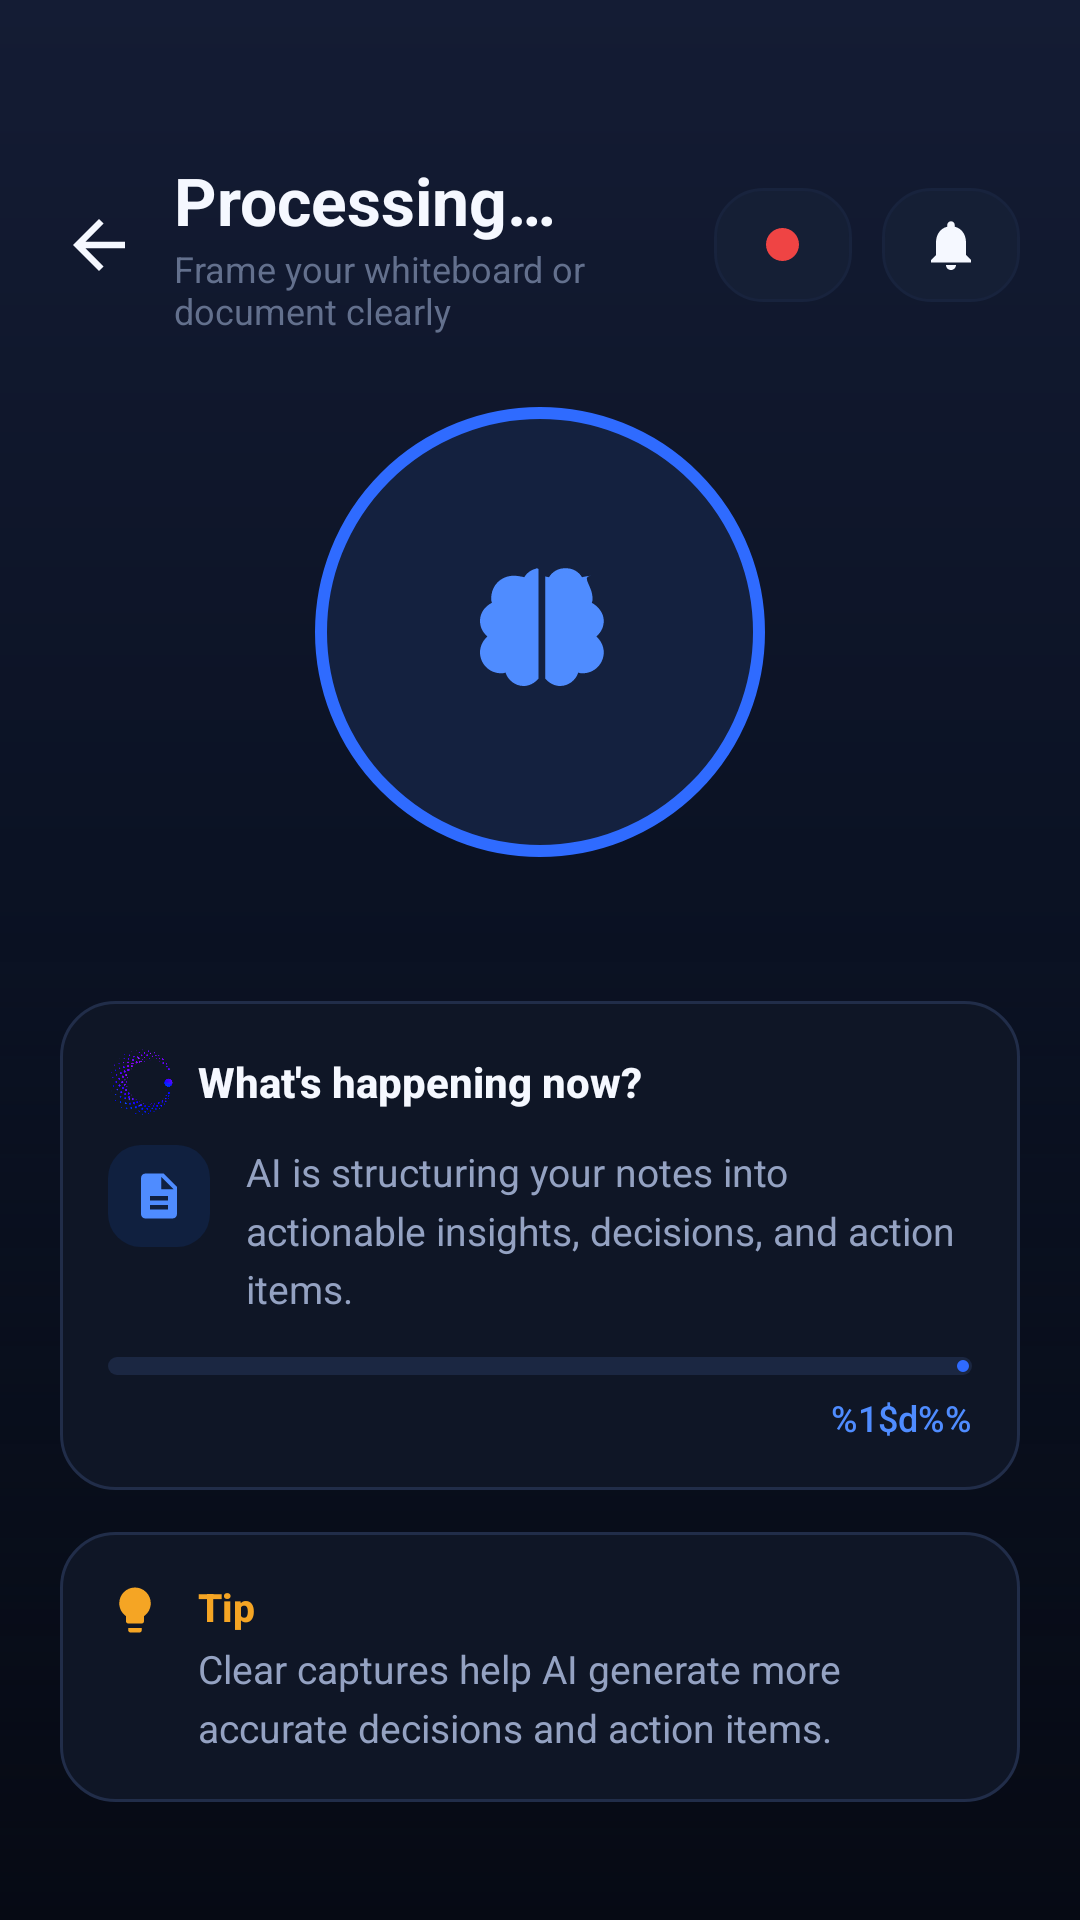

Layout XML and referenced resources for this Android screen:
<!-- AndroidManifest.xml: application theme Theme.Orphos -->
<!-- res/layout/activity_processing.xml -->
<?xml version="1.0" encoding="utf-8"?>
<androidx.core.widget.NestedScrollView xmlns:android="http://schemas.android.com/apk/res/android"
    xmlns:app="http://schemas.android.com/apk/res-auto"
    android:layout_width="match_parent"
    android:layout_height="match_parent"
    android:background="@drawable/bg_screen"
    android:clipToPadding="false"
    android:fillViewport="true"
    android:scrollbars="none">

    <LinearLayout
        android:layout_width="match_parent"
        android:layout_height="wrap_content"
        android:orientation="vertical"
        android:paddingHorizontal="20dp"
        android:paddingTop="52dp"
        android:paddingBottom="28dp">

        
        <LinearLayout
            android:layout_width="match_parent"
            android:layout_height="wrap_content"
            android:gravity="center_vertical"
            android:orientation="horizontal">
            <ImageView
                android:id="@+id/proc_back"
                android:layout_width="26dp"
                android:layout_height="26dp"
                android:background="?attr/selectableItemBackgroundBorderless"
                android:clickable="true"
                android:focusable="true"
                android:src="@drawable/ic_arrow_back"
                app:tint="@color/text" />
            <LinearLayout
                android:layout_width="0dp"
                android:layout_height="wrap_content"
                android:layout_weight="1"
                android:layout_marginStart="12dp"
                android:orientation="vertical">
                <TextView
                    android:layout_width="wrap_content"
                    android:layout_height="wrap_content"
                    android:text="@string/processing_title"
                    android:textColor="@color/text"
                    android:textSize="22sp"
                    android:textStyle="bold" />
                <TextView
                    android:layout_width="wrap_content"
                    android:layout_height="wrap_content"
                    android:text="@string/capture_image_subtitle"
                    android:textColor="@color/text_muted"
                    android:textSize="12sp" />
            </LinearLayout>
            
            <FrameLayout
                android:id="@+id/btn_status"
                android:layout_width="46dp"
                android:layout_height="38dp"
                android:background="@drawable/card_bg_2"
                android:clickable="true"
                android:focusable="true">
                <View
                    android:id="@+id/status_dot"
                    android:layout_width="11dp"
                    android:layout_height="11dp"
                    android:layout_gravity="center"
                    android:background="@drawable/circle_icon"
                    android:backgroundTint="@color/status_busy" />
            </FrameLayout>
            <FrameLayout
                android:id="@+id/btn_bell"
                android:layout_width="46dp"
                android:layout_height="38dp"
                android:layout_marginStart="10dp"
                android:background="@drawable/card_bg_2"
                android:clickable="true"
                android:focusable="true">
                <ImageView
                    android:layout_width="20dp"
                    android:layout_height="20dp"
                    android:layout_gravity="center"
                    android:src="@drawable/ic_bell"
                    app:tint="@color/text" />
                <View
                    android:id="@+id/bell_badge"
                    android:layout_width="7dp"
                    android:layout_height="7dp"
                    android:visibility="gone"
                    android:layout_gravity="top|end"
                    android:layout_marginTop="9dp"
                    android:layout_marginEnd="12dp"
                    android:background="@drawable/circle_icon"
                    android:backgroundTint="@color/red" />
            </FrameLayout>
        </LinearLayout>

        
        <FrameLayout
            android:layout_width="150dp"
            android:layout_height="150dp"
            android:layout_gravity="center_horizontal"
            android:layout_marginTop="24dp">
            <View
                android:layout_width="match_parent"
                android:layout_height="match_parent"
                android:background="@drawable/bg_brain_ring" />
            <ImageView
                android:layout_width="60dp"
                android:layout_height="60dp"
                android:layout_gravity="center"
                android:src="@drawable/ic_brain"
                app:tint="@color/link" />
        </FrameLayout>

        
        <LinearLayout
            android:id="@+id/steps_container"
            android:layout_width="match_parent"
            android:layout_height="wrap_content"
            android:layout_marginTop="28dp"
            android:orientation="vertical" />

        
        <LinearLayout
            android:layout_width="match_parent"
            android:layout_height="wrap_content"
            android:layout_marginTop="20dp"
            android:background="@drawable/card_bg"
            android:orientation="vertical"
            android:padding="16dp">
            <LinearLayout
                android:layout_width="match_parent"
                android:layout_height="wrap_content"
                android:gravity="center_vertical"
                android:orientation="horizontal">
                <ImageView
                    android:layout_width="22dp"
                    android:layout_height="22dp"
                    android:src="@drawable/orphos_orb" />
                <TextView
                    android:layout_width="wrap_content"
                    android:layout_height="wrap_content"
                    android:layout_marginStart="8dp"
                    android:fontFamily="sans-serif-medium"
                    android:text="@string/processing_whats"
                    android:textColor="@color/text"
                    android:textSize="14sp"
                    android:textStyle="bold" />
            </LinearLayout>
            <LinearLayout
                android:layout_width="match_parent"
                android:layout_height="wrap_content"
                android:layout_marginTop="10dp"
                android:orientation="horizontal">
                <FrameLayout
                    android:layout_width="34dp"
                    android:layout_height="34dp"
                    android:background="@drawable/bg_icon_box"
                    android:backgroundTint="@color/blue_deep">
                    <ImageView
                        android:layout_width="18dp"
                        android:layout_height="18dp"
                        android:layout_gravity="center"
                        android:src="@drawable/ic_file"
                        app:tint="@color/link" />
                </FrameLayout>
                <TextView
                    android:layout_width="0dp"
                    android:layout_height="wrap_content"
                    android:layout_weight="1"
                    android:layout_marginStart="12dp"
                    android:lineSpacingMultiplier="1.25"
                    android:text="@string/processing_whats_body"
                    android:textColor="@color/text_secondary"
                    android:textSize="13sp" />
            </LinearLayout>
            <com.google.android.material.progressindicator.LinearProgressIndicator
                android:id="@+id/proc_bar"
                android:layout_width="match_parent"
                android:layout_height="wrap_content"
                android:layout_marginTop="14dp"
                app:indicatorColor="@color/primary"
                app:trackColor="@color/surface_3"
                app:trackCornerRadius="4dp"
                app:trackThickness="6dp" />
            <TextView
                android:id="@+id/proc_bar_pct"
                android:layout_width="wrap_content"
                android:layout_height="wrap_content"
                android:layout_gravity="end"
                android:layout_marginTop="6dp"
                android:fontFamily="sans-serif-medium"
                android:text="@string/processing_pct"
                android:textColor="@color/link"
                android:textSize="12sp" />
        </LinearLayout>

        
        <LinearLayout
            android:layout_width="match_parent"
            android:layout_height="wrap_content"
            android:layout_marginTop="14dp"
            android:background="@drawable/card_bg"
            android:gravity="top"
            android:orientation="horizontal"
            android:padding="16dp">
            <ImageView
                android:layout_width="18dp"
                android:layout_height="18dp"
                android:layout_marginTop="1dp"
                android:src="@drawable/ic_bulb"
                app:tint="@color/orange" />
            <LinearLayout
                android:layout_width="0dp"
                android:layout_height="wrap_content"
                android:layout_weight="1"
                android:layout_marginStart="12dp"
                android:orientation="vertical">
                <TextView
                    android:layout_width="wrap_content"
                    android:layout_height="wrap_content"
                    android:fontFamily="sans-serif-medium"
                    android:text="@string/processing_tip"
                    android:textColor="@color/orange"
                    android:textSize="13sp"
                    android:textStyle="bold" />
                <TextView
                    android:layout_width="match_parent"
                    android:layout_height="wrap_content"
                    android:layout_marginTop="3dp"
                    android:lineSpacingMultiplier="1.25"
                    android:text="@string/processing_tip_body"
                    android:textColor="@color/text_secondary"
                    android:textSize="13sp" />
            </LinearLayout>
        </LinearLayout>
    </LinearLayout>
</androidx.core.widget.NestedScrollView>
<!-- resources referenced by this layout -->
<resources>
  <color name="blue_deep">#10203F</color>
  <color name="link">#4F8CFF</color>
  <color name="orange">#F5A524</color>
  <color name="primary">#2F6BFF</color>
  <color name="red">#F0524B</color>
  <color name="status_busy">#EF4444</color>
  <color name="surface_3">#1B2742</color>
  <color name="text">#F5F8FF</color>
  <color name="text_muted">#63708D</color>
  <color name="text_secondary">#94A2C2</color>
  <!-- drawable bg_brain_ring (drawable) -->
  <?xml version="1.0" encoding="utf-8"?>
  <shape xmlns:android="http://schemas.android.com/apk/res/android"
      android:shape="oval">
      <stroke android:width="4dp" android:color="?attr/colorPrimary" />
      <solid android:color="?attr/colorPrimaryContainer" />
  </shape>
  <!-- drawable bg_icon_box (drawable) -->
  <?xml version="1.0" encoding="utf-8"?>
  <shape xmlns:android="http://schemas.android.com/apk/res/android"
      android:shape="rectangle">
      <solid android:color="@android:color/white" />
      <corners android:radius="11dp" />
  </shape>
  <!-- drawable card_bg (drawable) -->
  <?xml version="1.0" encoding="utf-8"?>
  <shape xmlns:android="http://schemas.android.com/apk/res/android" android:shape="rectangle">
      <corners android:radius="18dp" />
      <solid android:color="@color/surface" />
      <stroke android:width="1dp" android:color="@color/border" />
  </shape>
  <!-- drawable card_bg_2 (drawable) -->
  <?xml version="1.0" encoding="utf-8"?>
  <shape xmlns:android="http://schemas.android.com/apk/res/android" android:shape="rectangle">
      <corners android:radius="16dp" />
      <solid android:color="@color/surface_2" />
      <stroke android:width="1dp" android:color="@color/border_soft" />
  </shape>
  <!-- drawable circle_icon (drawable) -->
  <?xml version="1.0" encoding="utf-8"?>
  <shape xmlns:android="http://schemas.android.com/apk/res/android" android:shape="oval">
      <solid android:color="@color/surface_3" />
  </shape>
  <!-- drawable ic_arrow_back (drawable) -->
  <vector xmlns:android="http://schemas.android.com/apk/res/android"
      android:width="24dp" android:height="24dp"
      android:viewportWidth="24" android:viewportHeight="24"
      android:tint="?attr/colorOnSurface">
      <path android:fillColor="#FF000000"
          android:pathData="M20,11H7.83l5.59,-5.59L12,4l-8,8 8,8 1.41,-1.41L7.83,13H20v-2z" />
  </vector>
  <!-- drawable ic_file (drawable) -->
  <vector xmlns:android="http://schemas.android.com/apk/res/android"
      android:width="24dp" android:height="24dp" android:viewportWidth="24" android:viewportHeight="24"
      android:tint="#FFFFFF">
      <path android:fillColor="@android:color/white"
          android:pathData="M14,2H6c-1.1,0 -1.99,0.9 -1.99,2L4,20c0,1.1 0.89,2 1.99,2H18c1.1,0 2,-0.9 2,-2V8l-6,-6zM16,18H8v-2h8v2zM16,14H8v-2h8v2zM13,9V3.5L18.5,9H13z"/>
  </vector>
  <string name="capture_image_subtitle">Frame your whiteboard or document clearly</string>
  <string name="processing_pct">%1$d%%</string>
  <string name="processing_tip">Tip</string>
  <string name="processing_tip_body">Clear captures help AI generate more accurate decisions and action items.</string>
  <string name="processing_title">Processing…</string>
  <string name="processing_whats">What\'s happening now?</string>
  <string name="processing_whats_body">AI is structuring your notes into actionable insights, decisions, and action items.</string>
  <color name="bg">#060A14</color>
  <color name="surface">#0F1626</color>
  <color name="border">#212D49</color>
  <color name="surface_2">#151F35</color>
  <color name="border_soft">#18233D</color>
  <color name="on_primary">#FFFFFF</color>
  <color name="md_primary_container_light">#14213F</color>
  <color name="md_on_primary_container_light">#CFE0FF</color>
  <color name="brand_purple">#9B6BFF</color>
  <color name="md_on_secondary_container_light">#AAC0EC</color>
  <color name="green">#2FD08A</color>
</resources>
